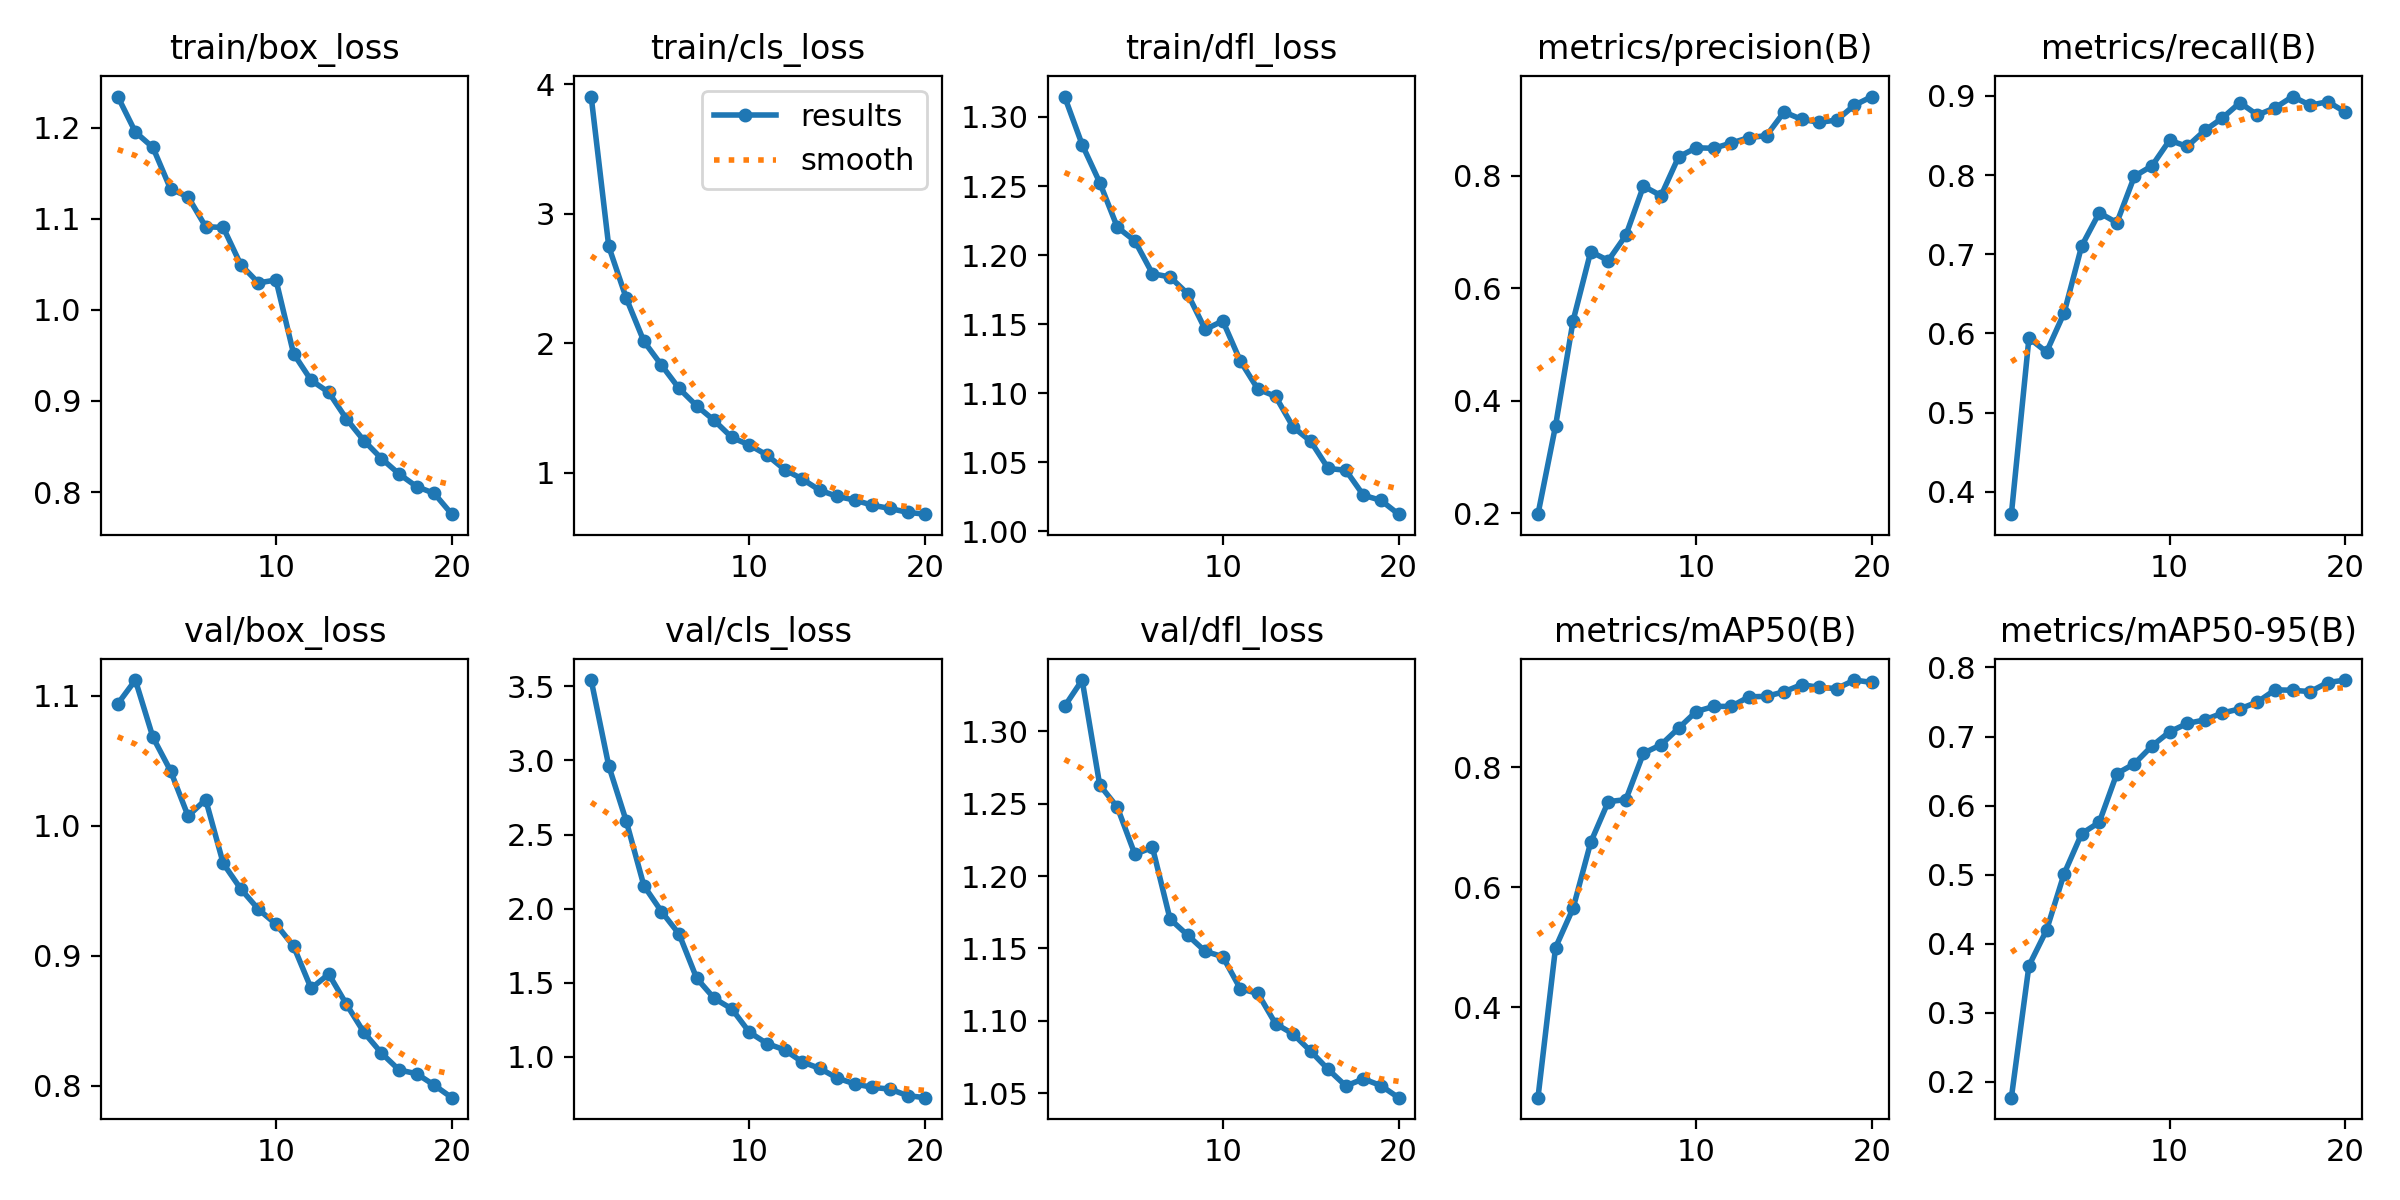

Source data for this figure (header and first rows):
epoch, train/box_loss, train/cls_loss, train/dfl_loss, metrics/precision(B), metrics/recall(B), metrics/mAP50(B), metrics/mAP50-95(B), val/box_loss, val/cls_loss, val/dfl_loss, lr/pg0, lr/pg1, lr/pg2
1, 1.234, 3.907, 1.315, 0.1988, 0.3718, 0.2495, 0.177, 1.094, 3.543, 1.317, 0.0001072, 0.0001072, 0.0001072
2, 1.195, 2.748, 1.28, 0.3557, 0.5942, 0.4995, 0.368, 1.112, 2.963, 1.335, 0.0002042, 0.0002042, 0.0002042
3, 1.178, 2.347, 1.252, 0.5425, 0.5766, 0.5652, 0.4195, 1.068, 2.589, 1.263, 0.0002906, 0.0002906, 0.0002906
4, 1.133, 2.015, 1.22, 0.6649, 0.6258, 0.6748, 0.5013, 1.042, 2.154, 1.248, 0.000275, 0.000275, 0.000275
5, 1.124, 1.831, 1.21, 0.6492, 0.7105, 0.7426, 0.5594, 1.007, 1.98, 1.215, 0.000275, 0.000275, 0.000275
6, 1.091, 1.651, 1.187, 0.6938, 0.7523, 0.746, 0.5758, 1.02, 1.827, 1.22, 0.000259, 0.000259, 0.000259
7, 1.09, 1.517, 1.184, 0.7812, 0.7398, 0.8233, 0.6463, 0.9709, 1.529, 1.17, 0.0002431, 0.0002431, 0.0002431
8, 1.049, 1.404, 1.172, 0.7643, 0.7984, 0.8373, 0.6606, 0.9513, 1.393, 1.159, 0.0002271, 0.0002271, 0.0002271
9, 1.03, 1.272, 1.146, 0.8332, 0.8116, 0.8649, 0.6864, 0.9356, 1.322, 1.148, 0.0002111, 0.0002111, 0.0002111
10, 1.033, 1.214, 1.152, 0.8493, 0.8439, 0.8927, 0.7068, 0.9242, 1.164, 1.144, 0.0001951, 0.0001951, 0.0001951
11, 0.9519, 1.137, 1.123, 0.8484, 0.836, 0.9012, 0.7189, 0.9073, 1.088, 1.122, 0.0001791, 0.0001791, 0.0001791
12, 0.9226, 1.024, 1.103, 0.8578, 0.8563, 0.9013, 0.7241, 0.8748, 1.045, 1.119, 0.0001631, 0.0001631, 0.0001631
13, 0.9095, 0.9511, 1.098, 0.8674, 0.8719, 0.9172, 0.734, 0.8858, 0.9643, 1.098, 0.0001471, 0.0001471, 0.0001471
14, 0.8805, 0.8645, 1.075, 0.8709, 0.8913, 0.918, 0.7401, 0.8627, 0.9202, 1.091, 0.0001311, 0.0001311, 0.0001311
15, 0.8565, 0.8165, 1.065, 0.9128, 0.8758, 0.9256, 0.75, 0.841, 0.8545, 1.079, 0.0001151, 0.0001151, 0.0001151
16, 0.8368, 0.7882, 1.045, 0.8997, 0.8848, 0.9376, 0.7676, 0.825, 0.8151, 1.066, 9.9161e-05, 9.9161e-05, 9.9161e-05
17, 0.8199, 0.7484, 1.044, 0.8947, 0.8991, 0.9329, 0.767, 0.8121, 0.792, 1.055, 8.3173e-05, 8.3173e-05, 8.3173e-05
18, 0.806, 0.7235, 1.026, 0.8984, 0.8881, 0.931, 0.765, 0.8092, 0.7801, 1.06, 6.7184e-05, 6.7184e-05, 6.7184e-05
19, 0.7985, 0.6934, 1.022, 0.9249, 0.8926, 0.9451, 0.7782, 0.8004, 0.7362, 1.055, 5.1196e-05, 5.1196e-05, 5.1196e-05
20, 0.7757, 0.6794, 1.012, 0.9403, 0.8794, 0.9411, 0.7818, 0.7908, 0.7224, 1.047, 3.5207e-05, 3.5207e-05, 3.5207e-05
